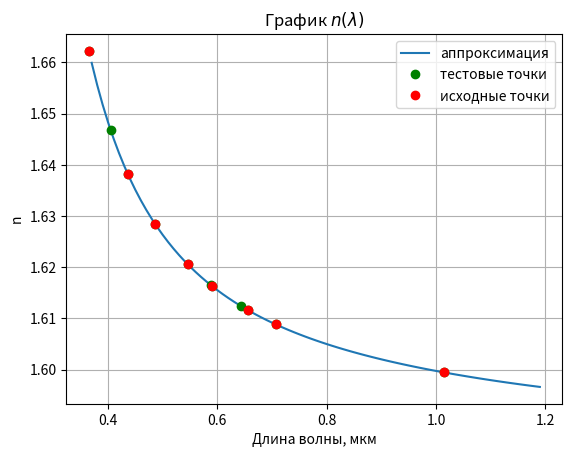

This chart was generated by the following Python code:
import numpy as np
import pandas as pd
import matplotlib.pyplot as plt

# исходные данные
data = pd.DataFrame(index=['t', 'r', 'C', 'D', 'e', 'F', 'g', 'i'], columns=['n', 'lambda', 'q'])
data['n'] = [1.599483, 1.608862, 1.611600, 1.616403, 1.620541, 1.628440, 1.638265, 1.662241]
data['lambda'] = [1.01398, 0.7065188, 0.6562725, 0.5892938, 0.546074, 0.4861327, 0.4358343, 0.3650146]
data.loc[['i', 't', 'r'], 'q'] = 1
data.loc[['g', 'F', 'e', 'D', 'C'], 'q'] = 10
data['q'] = data['q'].astype('int')

# диагональная матрица Q
Q = np.diag(data['q'].to_numpy())
lambda02 = 0.028

# переменная L
L = np.power(np.power(data['lambda'].to_numpy(), 2) - lambda02, -1)

# вычисление матрицы Lambda
Lamb = np.transpose(np.array([[1, 1, 1, 1, 1, 1, 1, 1],
                    np.power(data['lambda'].to_numpy(), 2),
                     np.power(data['lambda'].to_numpy(), 4),
                     L,
                     np.power(L, 2),
                     np.power(L, 3)], dtype=float))

# print(Lamb) 

# вычисление коэффициентов
M = np.matmul(
                    np.matmul(
                        np.matmul(
                            np.linalg.inv(
                                np.matmul(
                                    np.matmul(
                                        np.transpose(Lamb), np.power(Q, 2)),
                                         Lamb)),
                                          np.transpose(Lamb)),
                                           np.power(Q, 2)),
                                            data['n'].to_numpy())


# print(M)
# точки по заданию
test_arr = np.array([0.5875618, 0.4046561, 0.64380])

# массив для построения графика
full_test_arr = np.arange(0.37, 1.2, step=0.01)

test_L = np.power(np.power(test_arr, 2) - lambda02, -1)

full_test_L = np.power(np.power(full_test_arr, 2) - lambda02, -1)

test_Lamb = np.transpose(np.array([[1, 1, 1],
                    np.power(test_arr, 2),
                     np.power(test_arr, 4),
                     test_L,
                     np.power(test_L, 2),
                     np.power(test_L, 3)], dtype=float))

full_test_Lamb = np.transpose(np.array([[1] * len(full_test_arr),
                    np.power(full_test_arr, 2),
                     np.power(full_test_arr, 4),
                     full_test_L,
                     np.power(full_test_L, 2),
                     np.power(full_test_L, 3)], dtype=float))

test_result = np.matmul(test_Lamb, M)

full_test_result = np.matmul(full_test_Lamb, M)

# стекло F2 glassBank
compar_arr = np.array([1.6165511, 1.6468077, 1.6123800])

# погрешность
confusion_arr = abs(compar_arr - test_result)
print('Ошибка для lambda_d, lambda_h, lambda=0.64380 составляет: \n', confusion_arr)
print('n вычисленные: \n', test_result)

# вспомогательный блок чтобы нанести точки на график
test_series = pd.DataFrame(index=['d', 'h', 'test'], columns=data.columns)
test_series.loc['d', 'lambda'] = 0.5875618
test_series.loc['h', 'lambda'] = 0.4046561
test_series.loc['test', 'lambda'] = 0.64380

test_series.loc['d', 'n'] = 1.6165511
test_series.loc['h', 'n'] = 1.6468077
test_series.loc['test', 'n'] = 1.6123800

test_dataset = pd.concat([data, test_series])
test_dataset.sort_values(by='lambda')


# график
plt.plot(full_test_arr, full_test_result, label='аппроксимация')
plt.plot(test_dataset['lambda'], test_dataset['n'], 'go', label='тестовые точки')
plt.plot(data['lambda'], data['n'], 'ro', label='исходные точки')
plt.title(r'График $n(\lambda)$')
plt.legend(loc='upper right')
plt.xlabel('Длина волны, мкм')
plt.ylabel('n')
plt.grid()
plt.show()
